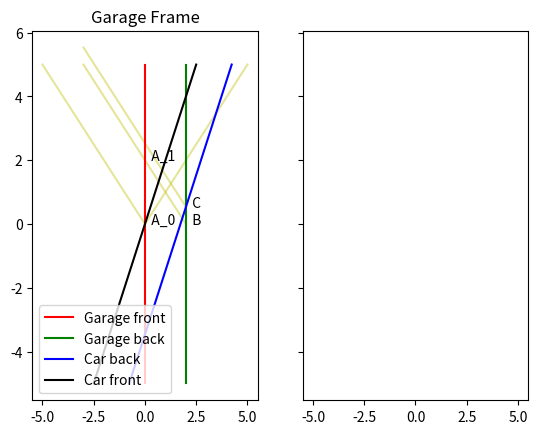

Write Python code to recreate this figure. (Note: this script raises an exception after producing the figure.)
import matplotlib.pyplot as plt
import math

N = 10
t = [i for i in range(int(-N/2),int(N/2)+1)]
c = 1

def gamma(v):
    return math.sqrt(1 - v**2 / c**2)

def LorentzX(x, v):
    x_prime = (x - v * t) / gamma(v)
    return x_prime

def LorentzT(x, v):
    t_prime = (t - (v * x / c**2)) / gamma(v)
    return t_prime

def PlotLightSignal(axs, x_0, t_0, sign="pos"):
    if sign == "neg":
        light_cone_x = [-i+x_0 if i >= 0 else None for i in t]
    else:
        light_cone_x = [i+x_0 if i >= 0 else None for i in t]
    light_cone_t = [i+t_0 if i >= 0  else None for i in t]
    axs.plot(light_cone_x, light_cone_t, 'y', alpha=0.4)

def PlotSpaceTimeDiagram(axs, garage, car):
    axs.plot(garage[0], t, 'r', label='Garage front')
    axs.plot(garage[1], t, 'g', label='Garage back')
    axs.plot(car[0], t, 'b', label='Car back')
    axs.plot(car[1], t, 'k', label='Car front')

    axs.legend()

def main():
    garage_length = 2

    garage_front = [0] * int(N+1)
    garage_back = [garage_length] * int(N+1)

    v_car = 0.5
    car_length = gamma(v_car) * garage_length
    car_back = [v_car * i for i in t]
    car_front = [i + car_length for i in car_back]

    fig, axs = plt.subplots(1, 2, sharex=True, sharey=True)
    axs[0].title.set_text("Garage Frame")

    axs[0].annotate('  A_0', (0,0))
    axs[0].annotate('  A_1', (0,garage_length))
    axs[0].annotate('  B', (garage_length,0))
    PlotLightSignal(axs[0], 0, 0, "pos")
    PlotLightSignal(axs[0], 0, 0, "neg")
    PlotLightSignal(axs[0], garage_length, 0, "neg")
    PlotLightSignal(axs[0], 2, (2-car_length)/v_car, "neg")
    axs[0].annotate('  C', (2, (2-car_length)/v_car))
    #axs[0].plot(2, (2-car_length)/v_car, 'ro')
    PlotSpaceTimeDiagram(axs[0], [garage_front, garage_back],\
                                  [car_front, car_back])

    x_prime = [LorentzX(i, v_car) for i in garage_front]
    y_prime = [LorentzT(i, v_car) for i in t]

    car_length = 2
    car_back = [0] * int(N+1)
    car_front = [car_length] * int(N+1)

    v_garage = -0.5

    garage_length = gamma(v_car) * car_length
    garage_front = [v_garage * i for i in t]
    garage_back = [i + garage_length for i in garage_front]
    axs[1].title.set_text("Car Frame")
    axs[1].annotate('  A_0', (0,0))
    axs[1].annotate('  A_1', (0,car_length))
    axs[1].annotate('  B', (car_length,0))
    PlotLightSignal(axs[1], car_length, 0, "neg")
    axs[1].annotate('  C', (2, (2-garage_length)/v_garage))
    #axs[0].plot(2, (2-car_length)/v_car, 'ro')
    PlotSpaceTimeDiagram(axs[1], [garage_front, garage_back],\
                                  [car_front, car_back])
    plt.show()
    '''
    plt.title('Garage reference frame')
    plt.plot(garage_front, t, 'r', label='Garage front')
    plt.plot(garage_back, t, 'g', label='Garage back')
    plt.plot(car_back, t, 'b', label='Car back')
    plt.plot(car_front, t, 'k', label='Car front')

    plt.plot(light_cone, t, 'y')
    plt.plot([-1*i for i in light_cone], t, 'y', label='Light cone')

    plt.legend()
    plt.xlim(-N/2, N/2)
    plt.ylim(-N/2, N/2)
    plt.gca().set_aspect('equal')
    plt.show()
    '''

if __name__ == "__main__":
    main()
